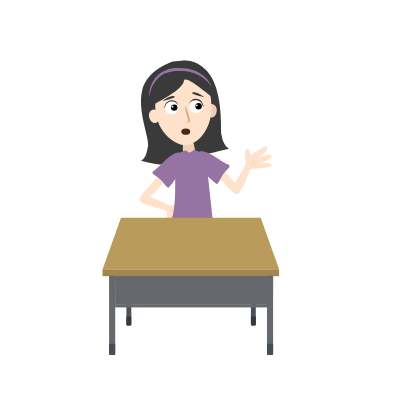
t = 0.00 s
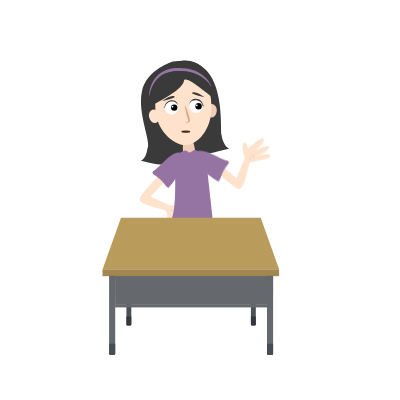
t = 1.60 s
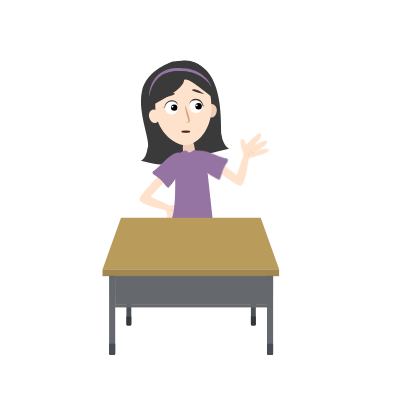
t = 3.35 s
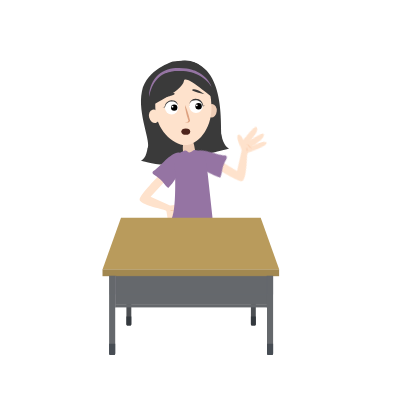
t = 5.03 s
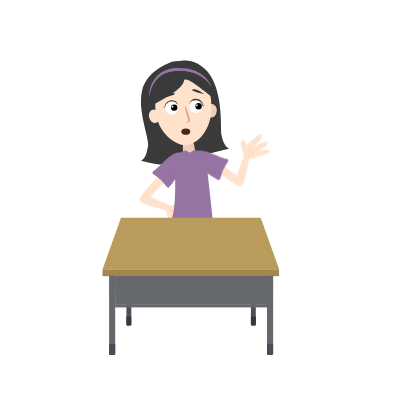
t = 6.60 s
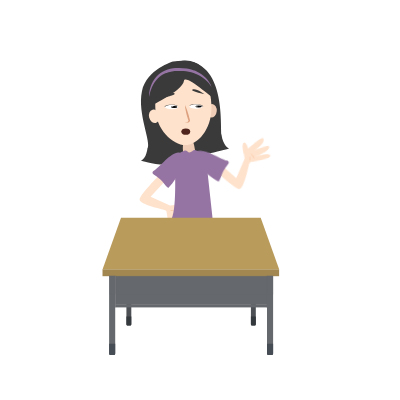
t = 8.40 s

The animated SVG that drew these frames (rendered in a browser with its animation timeline set to each time). Animation: 10 CSS @keyframes rules; one cycle of 10.00 s, repeats indefinitely.

<svg width="400" height="400" xmlns="http://www.w3.org/2000/svg">
 <g>
  <title>Title1</title>
 </g>
 <style type="text/css">.st0{fill:#A8DBEF;}
	.st1{fill:#6AA88C;}
	.st2{fill:#7FBFA0;}
	.st3{fill:#C08E4D;}
	.st4{fill:#587E64;}
	.st5{display:none;}
	.st6{fill:#3A3A3A;}
	.st7{fill:#EFCDB6;}
	.st8{fill:#FEE2CC;}
	.st9{fill:#DDA180;}
	.st10{fill:#9574A3;}
	.st11{fill:#F9CAAA;}
	.st12{fill:#AF5F67;}
	.st13{fill:#4F251D;}
	.st14{fill:#FFFFFF;}
	.st15{fill:#00BAD1;}
	.st16{fill:#955941;}
	.st17{fill:#2375A7;}
	.st18{fill:#EDB480;}
	.st19{fill:#EFB57B;}
	.st20{fill:#FBC78D;}
	.st21{fill:#CE8D52;}
	.st22{fill:#166891;}
	.st23{fill:#BC7235;}
	.st24{fill:#EAAD71;}
	.st25{fill:none;stroke:#166891;stroke-width:60;stroke-miterlimit:10;}
	.st26{fill:#984D4A;}
	.st27{fill:#6A4E30;}
	.st28{clip-path:url(#SVGID_2_);fill:#4F251D;}
	.st29{clip-path:url(#SVGID_2_);fill:#A01C0A;}
	.st30{clip-path:url(#SVGID_2_);fill:#FFFFFF;}
	.st31{clip-path:url(#SVGID_4_);fill:#4F251D;}
	.st32{clip-path:url(#SVGID_4_);fill:#A01C0A;}
	.st33{clip-path:url(#SVGID_4_);fill:#FFFFFF;}
	.st34{fill:#4D5054;}
	.st35{fill:#65686C;}
	.st36{fill:#B99B5C;}
	.st37{fill:#A28850;}
	.st38{fill:#34393E;}
	.st39{opacity:0.35;}
	.st40{fill:#474D54;}
	.st41{opacity:0.36;}
	.st42{opacity:0.32;}
	.st43{opacity:0.35;fill:#65686C;}
	.st44{fill:#F0EA6C;}
	.st45{fill:#E2C349;}
	.st46{fill:#D2666E;}
	.st47{fill:#F2E1AC;}
	.st48{fill:#272425;}
   #OJOS_NIÑA{
    animation : blink1 10s ease-in-out
    }
    @keyframes blink1{
    0%,10%{
    visibility : visible
    }
    
    11%,15{
    visibility : hidden
    }
    16%,40%{
    visibility : visible
    }
    41%,45%{
    visibility : hidden
    }
    46%,70%{
    visibility : visible
    }
    71%,75%{
    visibility : hidden
    }
    76%,100%{
    visibility : hidden
    }
    
    }
    #GLOBO{
    animation : fade 10s ease-in-out infinite
    }
    @keyframes fade{
    0%,20%{
    visibility : hidden
    }
    30%,40%{
    visibility : visible
    }
    50%,100%{
    visibility : hidden
    }
    }
    #closed-mouth{
    animation : talk1 10s ease-in-out infinite
    }
    @keyframes talk1{
    0%{
    visibility : visible
    }
    5%{
    visibility : visible
    }
    8%,10%{
    visibility : hidden
    }
    12%{
    visibility : visible
    }
    14%,16%{
    visibility : hidden
    }
    18%{
    visibility : visible
    }
    20%,22%{
    visibility : hidden
    }
    18%{
    visibility : visible
    }
    20%,22%{
    visibility : hidden
    }
    24%{
    visibility : visible
    }
    26%,28%{
    visibility : hidden
    }
    30%{
    visibility : visible
    }
    32%,34%{
    visibility : hidden
    }
    36%{
    visibility : visible
    }
    38%,40%{
    visibility : hidden
    }
    42%,100%{
    visibility : visible
    }
    }
    #CEJAS_NIÑA{
    animation : wonder 10s ease-in-out infinite
    }
    @keyframes wonder{
    0%,20%{
    transform : translateY(0)
    }
    25%,100%{
     transform : translateY(-3px)
    }
    }
    #MANO_DERE{
    animation : hand1 1s linear alternate infinite;
    transform-origin:left;
    transform-box:fill-box;
    }
    @keyframes hand1{
      0%{transform: rotateZ(0deg)}
       100%{transform: rotateZ(-18deg)}
    
   
    }
    #MANO_DERE2{
    animation : wave2 10s ease-in-out infinite;
    }
    @keyframes wave2{
    0%,100%{
    visibility : hidden
    }
    
    } 
    #OJOS_NIÑO-opened{
    animation : blink2 10s ease-in-out infinite
    }
    @keyframes blink2{
    0%,40%{
    visibility : visible
    }
    45%,50%{
    visibility : hidden 
    }
    60%,80%{
    visibility : visible
    }
    85%,90%{
    visibility : hidden
    }
    95%,100%{
    visibility : visible
    }
    }
    
    #BRAZO_IZQ{
    animation : hand1 1s linear alternate infinite;
    transform-origin:right;
    transform-box:fill-box;
    }
    @keyframes hand1{
      0%{transform: rotateZ(0deg)}
       100%{transform: rotateZ(-18deg)}
    
   
    }
    #BRAZO_IZQ-2{
    animation : wave4 10s ease-in-out infinite;
    }
    @keyframes wave4{
    0%,100%{
    visibility : hidden
    }
  
    }
    #BOCA-opened{
    animation : talk2 10s ease-in-out infinite
    }
    @keyframes talk2{
    0%,40%{
    visibility : visible 
    }
    45%,47%{
    visibility : hidden
    }
    49%,51%{
    visibility : visible
    }
    53%,55%{
    visibility : hidden
    }
    57%,59%{
    visibility : visible
    }
    61%,63%{
    visibility : hidden
    }
    64%,66%{
    visibility : visible
    }
    68%,70%{
    visibility : hidden
    }
    72%,80%{
    visibility : visible
    }
    82%,84%{
    visibility : hidden
    }
    86%,88%{
    visibility : visible
    }
    90%,92%{
    visibility : hidden
    }
    94%,96%{
    visibility : visible
    }
    98%{
    visibility : hidden
    }
    100%{
    visibility : visible
    }
    }</style>
 <g>
  <title>Layer 1</title>
  <g id="Layer_16"/>
  <g id="Layer_17"/>
  <g id="Layer_18" class="st5"/>
  <g id="girl">
   <g id="CARA_NIÑA">
    <g id="svg_9">
     <path class="st6" d="m173.20776,61.6c0,0 -26.6,7.6 -31.3,29.8c-4.7,22.2 9.7,50.8 5.5,57.2c0,0 -0.9,10.4 -6.4,11.8c0,0 21.1,7.9 37.5,2c16.4,-5.9 50.6,-13.6 50.6,-13.6s-6.2,-3 -7.6,-14s5.4,-82.8 -48.3,-73.2z" id="svg_10"/>
     <g id="svg_11">
      <ellipse transform="matrix(0.0899769 -0.9959 0.9959 0.0899769 54.3708 405.046)" class="st7" cx="307.19546" cy="130.07836" rx="6.8" ry="5.2" id="svg_12"/>
     </g>
     <path class="st7" d="m183.90776,140.6c0,0 -3.2,12.2 1.7,14.1c4.9,1.9 9.8,-1.9 9.8,-1.9s-1.3,-15.2 -5.9,-13.6c-4.5,1.5 -5.6,1.4 -5.6,1.4z" id="svg_13"/>
     <path class="st8" d="m211.50776,107.5c0,22 -13.8,37.6 -26.3,37.6c-12,0 -29.9,-15.7 -29.9,-37.6s7,-40.6 27.2,-40.6s29,18.6 29,40.6z" id="svg_14"/>
     <path class="st9" d="m185.00776,105c0.8,1.6 1.4,3.3 2,5c0.6,1.7 1.1,3.4 1.6,5.1c0.2,0.9 0.5,1.7 0.7,2.6l0.6,2.4l0,0c0,0 0,0.1 0,0.1c0,0 0,0.1 0.1,0.1c0,0.1 0,0.2 0,0.3c0,0.1 0,0.2 0,0.2c-0.1,0.3 -0.2,0.4 -0.3,0.6c-0.2,0.2 -0.4,0.4 -0.6,0.5c-0.4,0.3 -0.9,0.5 -1.3,0.7c-0.9,0.3 -1.8,0.5 -2.7,0.4c0.9,-0.2 1.6,-0.7 2.3,-1.1c0.3,-0.2 0.7,-0.5 1,-0.8c0.1,-0.1 0.3,-0.3 0.3,-0.4c0,-0.1 0,-0.1 0,0c0,0 0,0 0,0.1c0,0 0,0.1 0,0.1c0,0 0,0 0,0.1c0,0 0,0.1 0,0l-0.1,-0.1c-0.2,-0.4 -0.2,-0.5 -0.3,-0.7c-0.1,-0.2 -0.2,-0.4 -0.2,-0.6c-0.2,-0.4 -0.3,-0.9 -0.4,-1.3c-0.3,-0.9 -0.5,-1.7 -0.8,-2.6c-0.5,-1.7 -0.9,-3.5 -1.2,-5.2c-0.4,-1.9 -0.7,-3.6 -0.7,-5.5z" id="svg_15"/>
     <g id="svg_16">
      <path class="st6" d="m147.40776,107.6c0,0 35.2,-16.5 36.5,-26.6c1,-8 29.3,18.4 31.8,18.4c1.8,0 -5.2,-42.3 -33.2,-38.7c-48.2,6.2 -35.1,46.9 -35.1,46.9z" id="svg_17"/>
      <path class="st10" d="m149.00776,96.9c-0.1,-3.5 0.5,-7.1 1.7,-10.5c1.2,-3.4 2.9,-6.7 5.4,-9.4c2.4,-2.8 5.5,-5 9,-6.5c3.4,-1.5 7.1,-2.2 10.7,-2.5c3.6,-0.2 7.3,-0.1 10.9,0.5c1.8,0.3 3.6,0.7 5.3,1.2c0.9,0.2 1.7,0.6 2.6,0.9c0.8,0.4 1.7,0.7 2.5,1.1c1.6,0.8 3.2,1.7 4.7,2.8c1.5,1.1 2.9,2.3 4.1,3.6c1.2,1.3 2.4,2.7 3.3,4.2c1,1.5 1.8,3.1 2.3,4.8c-0.4,-0.8 -0.9,-1.5 -1.4,-2.2c-0.5,-0.7 -1,-1.4 -1.6,-2.1c-1.1,-1.3 -2.4,-2.5 -3.7,-3.6c-1.3,-1.1 -2.7,-2.1 -4.2,-3c-1.5,-0.9 -3,-1.6 -4.6,-2.3c-1.6,-0.6 -3.2,-1.2 -4.8,-1.6c-1.6,-0.4 -3.3,-0.7 -5,-1c-1.7,-0.2 -3.4,-0.4 -5.1,-0.4l-1.3,0l-1.3,0l-1.3,0l-1.3,0.1c-0.4,0 -0.8,0 -1.3,0.1l-1.3,0.2c-0.8,0.1 -1.7,0.3 -2.5,0.4c-0.4,0.1 -0.8,0.2 -1.2,0.3c-0.4,0.1 -0.8,0.2 -1.2,0.3l-1.2,0.4l-0.6,0.2l-0.6,0.2c-3.1,1.2 -5.9,3.1 -8.3,5.4c-0.6,0.6 -1.2,1.2 -1.7,1.9l-0.8,1l-0.7,1c-1,1.4 -1.8,2.9 -2.5,4.5c-1.4,3.2 -2.4,6.5 -3,10z" id="svg_18"/>
     </g>
     <g id="svg_19">
      <ellipse transform="matrix(0.9682 -0.25 0.25 0.9682 -38.4867 53.5486)" class="st8" cx="170.89183" cy="108.94239" rx="5.2" ry="6.8" id="svg_20"/>
     </g>
    </g>
   </g>
   <g id="MANO_DERE">
    <g id="svg_21">
     <path class="st8" d="m220.70776,166.7l14.3,16.4l10.7,-18.4c0,0 0,-3.5 -0.1,-3.9c-0.6,-2.8 -1.2,-11.2 1.3,-12.1c2.7,-0.9 3.6,6.6 3.6,6.6s14.9,-10.4 16.1,-8.5c3.1,4.5 -10.2,11.3 -10.2,11.3s16.6,-5.8 15.1,-1.4s-15.4,7.4 -15.4,7.4s15.6,-3 15.5,0.8c-0.1,3.3 -16.5,3.5 -20.4,3.9c-0.6,0.1 -1.9,2.3 -1.9,2.3s-8,24.1 -12.7,23.1c-4.7,-1.1 -22.1,-22.2 -22.1,-22.2l6.2,-5.3z" id="svg_22"/>
     <path class="st10" d="m228.90776,167.8c-2.1,2 -4.1,4.2 -5.8,6.5c-2.3,3.2 -3.2,7 -6,10c-1.7,-1.2 -3.3,-2.4 -4.8,-3.7c-3.4,-2.9 -6.4,-6.2 -8.9,-9.8c-0.5,-0.7 -1,-1.4 -1.4,-2.1c-1.6,-2.5 -2.9,-5.1 -3.8,-7.9c-0.4,-1.2 -0.6,-2.3 -0.8,-3.5c-0.2,-1.5 -0.3,-3.2 0.6,-4.5c0.4,-0.6 0.9,-0.9 1.6,-1.2c3.6,-1.2 10.3,2.2 14,4.3c0.7,0.4 1.3,0.7 1.7,1c1.6,0.9 8.5,5.9 13.1,7.7c1.2,0.5 1.5,2.3 0.5,3.2z" id="svg_23"/>
     <g id="svg_24">
      <g id="svg_25">
       <path class="st11" d="m255.40776,166.3c-0.3,-0.5 -0.6,-1 -0.9,-1.5c-0.3,-0.5 -0.5,-1 -0.7,-1.5l-0.7,-1.5c-0.1,-0.2 -0.2,-0.5 -0.4,-0.7c-0.1,-0.2 -0.3,-0.5 -0.5,-0.7c0.3,0 0.6,0.2 0.8,0.4c0.2,0.2 0.4,0.4 0.6,0.7c0.4,0.5 0.7,1 0.9,1.5c0.2,0.5 0.4,1.1 0.6,1.6c0.2,0.5 0.3,1.1 0.3,1.7z" id="svg_26"/>
       <path class="st11" d="m250.90776,167.6c-0.2,-0.4 -0.2,-0.7 -0.3,-1.1c0,-0.4 -0.1,-0.7 0,-1.1c0,-0.4 0.1,-0.7 0.1,-1.1c0.1,-0.4 0.2,-0.7 0.4,-1.1c0.2,0.4 0.2,0.7 0.3,1.1c0,0.4 0.1,0.7 0,1.1c0,0.4 -0.1,0.7 -0.1,1.1c-0.1,0.4 -0.2,0.7 -0.4,1.1z" id="svg_27"/>
      </g>
     </g>
    </g>
   </g>
   <g id="MANO_IZQ">
    <g id="svg_28">
     <g id="svg_29">
      <path class="st8" d="m165.40776,180.7l-14.8,16l19.4,8.7c0,0 3.4,-0.3 3.9,-0.5c2.8,-0.9 11,-2.4 12.1,0c1.2,2.6 -6.2,4.3 -6.2,4.3s11.9,13.7 10.2,15.1c-4.2,3.6 -12.3,-8.9 -12.3,-8.9s7.6,15.9 3,14.8c-4.6,-1.1 -9,-14.5 -9,-14.5s4.6,15.2 0.8,15.5c-3.3,0.2 -5.3,-16 -6.1,-19.9c-0.1,-0.6 -2.5,-1.6 -2.5,-1.6s-24.8,-5.3 -24.3,-10.2c0.6,-4.8 19.7,-24.4 19.7,-24.4l6.1,5.6z" id="svg_30"/>
      <path class="st11" d="m171.70776,214.9c0.4,-0.4 0.9,-0.7 1.4,-1c0.5,-0.3 1,-0.6 1.4,-0.9l1.4,-0.8c0.2,-0.1 0.5,-0.3 0.7,-0.4c0.2,-0.2 0.4,-0.3 0.6,-0.6c0,0.3 -0.1,0.6 -0.3,0.9c-0.2,0.3 -0.4,0.5 -0.6,0.7c-0.4,0.4 -0.9,0.8 -1.4,1.1c-0.5,0.3 -1,0.5 -1.6,0.7c-0.5,0.1 -1,0.2 -1.6,0.3z" id="svg_31"/>
      <path class="st11" d="m169.90776,210.6c0.3,-0.2 0.7,-0.3 1.1,-0.4c0.4,-0.1 0.7,-0.1 1.1,-0.2c0.4,0 0.7,0 1.1,0c0.4,0.1 0.7,0.1 1.1,0.3c-0.3,0.2 -0.7,0.3 -1.1,0.4c-0.4,0.1 -0.7,0.1 -1.1,0.2c-0.4,0 -0.7,0 -1.1,0c-0.4,0 -0.7,-0.1 -1.1,-0.3z" id="svg_32"/>
     </g>
     <path class="st10" d="m153.40776,174.3c2.5,1.6 4.9,3.3 7,5.2c2.9,2.6 4.5,6.2 7.8,8.6c1.4,-1.5 2.7,-3 4,-4.6c2.7,-3.5 5,-7.3 6.8,-11.4c0.3,-0.8 0.7,-1.5 1,-2.3c1.1,-2.8 1.9,-5.6 2.1,-8.5c0.1,-1.2 0.2,-2.4 0.1,-3.6c-0.1,-1.5 -0.4,-3.2 -1.5,-4.3c-0.5,-0.5 -1.1,-0.7 -1.8,-0.8c-3.7,-0.5 -9.7,4.2 -12.8,7c-0.6,0.5 -1.1,1 -1.5,1.3c-1.4,1.2 -7.1,7.4 -11.2,10.2c-1.2,0.7 -1.2,2.5 0,3.2z" id="svg_33"/>
    </g>
   </g>
   <g id="MANO_DERE2">
    <g id="svg_34">
     <path class="st8" d="m220.30776,159.7l19.1,10.5l3.7,-21c0,0 -1.2,-3.3 -1.4,-3.6c-1.5,-2.4 -5,-10.1 -3,-11.8c2.2,-1.8 5.7,5 5.7,5s10.4,-14.9 12.2,-13.5c4.5,3.2 -5.7,14.1 -5.7,14.1s13.6,-11.2 13.7,-6.5s-12,12.1 -12,12.1s13.6,-8.2 14.8,-4.6c1,3.1 -14.3,9 -17.8,10.7c-0.5,0.3 -1,2.8 -1,2.8s0.8,25.4 -4,26.1c-4.8,0.6 -28.4,-13.2 -28.4,-13.2l4.1,-7.1z" id="svg_35"/>
     <path class="st10" d="m228.30776,157.9c-1.3,2.6 -2.4,5.4 -3.2,8.1c-1.1,3.8 -0.6,7.7 -2.2,11.5c-2,-0.5 -3.9,-1.1 -5.8,-1.8c-4.2,-1.5 -8.1,-3.6 -11.7,-6.1c-0.7,-0.5 -1.4,-1 -2,-1.5c-2.4,-1.8 -4.5,-3.8 -6.3,-6.1c-0.8,-1 -1.4,-2 -2,-3c-0.7,-1.3 -1.4,-2.9 -1,-4.4c0.2,-0.7 0.5,-1.2 1.1,-1.7c3,-2.4 10.4,-1.5 14.6,-0.8c0.8,0.1 1.5,0.2 1.9,0.4c1.8,0.3 10,2.6 15,2.7c1.4,-0.1 2.3,1.5 1.6,2.7z" id="svg_36"/>
     <g id="svg_37">
      <g id="svg_38">
       <path class="st11" d="m252.70776,147.3c-0.5,-0.4 -0.9,-0.7 -1.4,-1.1c-0.5,-0.4 -0.8,-0.8 -1.2,-1.2l-1.2,-1.2c-0.2,-0.2 -0.4,-0.4 -0.6,-0.5c-0.2,-0.2 -0.5,-0.4 -0.7,-0.5c0.3,-0.1 0.6,0 0.9,0.1c0.3,0.1 0.5,0.2 0.8,0.5c0.5,0.3 1,0.7 1.4,1.1s0.8,0.9 1.1,1.3c0.4,0.4 0.7,1 0.9,1.5z" id="svg_39"/>
       <path class="st11" d="m248.90776,150.1c-0.3,-0.3 -0.4,-0.6 -0.7,-0.9c-0.1,-0.4 -0.3,-0.6 -0.4,-1c-0.1,-0.4 -0.1,-0.7 -0.3,-1.1c0,-0.4 -0.1,-0.7 0,-1.2c0.3,0.3 0.4,0.6 0.7,0.9c0.1,0.4 0.3,0.6 0.4,1c0.1,0.4 0.1,0.7 0.3,1.1c0.1,0.4 0.1,0.7 0,1.2z" id="svg_40"/>
      </g>
     </g>
    </g>
   </g>
   <g id="CUERPO">
    <path class="st12" d="m207.80776,194.2c0.4,1.3 0.6,2.7 0.7,4.1c0,0.6 0.1,1.3 -0.2,1.9c-0.6,1.2 -2,1.4 -3.3,1.5c-5.3,0.5 -10.6,0.9 -16,1.4c-1.4,0.1 -2.9,0.2 -4.3,0c-1.7,-0.2 -3.4,-0.9 -5,-1.6c-0.6,-0.3 -1.1,-0.5 -1.6,-1c-0.4,-0.4 -0.8,-0.7 -1.4,-0.8c-0.2,-0.1 -0.5,-0.1 -0.7,-0.2c-0.2,-0.1 -0.4,-0.4 -0.3,-0.6c0,-0.1 0.1,-0.2 0.2,-0.3c0.8,-0.8 0.8,-2.1 1.3,-3.2c0.1,-0.1 0.1,-0.2 0.2,-0.3c0.2,-0.1 0.5,-0.1 0.7,0c1.6,0.6 3,1.4 4.6,1.8c1.5,0.4 3.1,0.5 4.7,0.5c6.9,-0.1 13.8,-1.2 20.4,-3.2z" id="svg_41"/>
    <path class="st10" d="m189.40776,152.6c-1.5,0.1 -2.6,-2.8 -5.2,-1.9c-4.3,1.5 -9.8,4.8 -9.5,12.1c0.6,11.7 2.2,55.9 -5.4,58.9c-7.6,3 44.1,1.8 44.9,0.8c0.8,-1 -1.5,-2.8 -1.5,-2.8l-6.3,-57.7c0,0 -1.9,-9.5 -11.5,-11.9c-1.7,-0.4 -3.1,2.3 -5.5,2.5z" id="svg_42"/>
   </g>
   <g id="BOCA_NIÑA">
    <ellipse id="closed-mouth" class="st13" cx="185.80776" cy="131.7" rx="4.4" ry="3.1"/>
    <ellipse id="mouth-opened" class="st13" cx="185.80776" cy="131.7" rx="4.4" ry="1.1"/>
   </g>
   <g id="OJOS_NIÑA_-closed">
    <g id="svg_43">
     <ellipse class="st14" cx="171.60776" cy="107" rx="6.7" ry="2.2" id="svg_44"/>
     <g id="svg_45">
      <ellipse cx="174.20776" cy="107" rx="3.2" ry="1" id="svg_46"/>
      <ellipse class="st14" cx="172.50776" cy="106.7" rx="0.9" ry="0.3" id="svg_47"/>
     </g>
     <path class="st6" d="m162.60776,107c0.8,0 1.5,-0.1 2.3,-0.1l-0.3,0.1c0,-0.1 0,-0.3 0.1,-0.4c0.1,-0.1 0.2,-0.3 0.3,-0.4c0.3,-0.3 0.6,-0.5 1.1,-0.7c1,-0.4 2.6,-0.8 4.3,-0.8l0.6,0c0.2,0 0.4,0 0.6,0c0.2,0 0.4,0 0.6,0l0.6,0l0.3,0c0.1,0 0.2,0 0.3,0c0.2,0 0.4,0 0.6,0c0.4,0.1 0.8,0.1 1.2,0.2c1.5,0.3 2.5,0.8 2.5,1.3c-0.6,-0.5 -1.7,-0.8 -3,-1c-1.3,-0.2 -2.8,-0.2 -4.2,-0.1c-0.7,0 -1.4,0.1 -2,0.2c-0.3,0.1 -0.6,0.1 -0.9,0.2c-0.3,0.1 -0.5,0.2 -0.8,0.2c-0.9,0.4 -1.6,0.8 -1.9,1.3l-0.1,0.1l-0.2,0c-0.5,-0.1 -1.3,-0.1 -2,-0.1z" id="svg_48"/>
    </g>
    <g id="svg_49">
     <ellipse class="st14" cx="196.00776" cy="106.5" rx="6.7" ry="2.2" id="svg_50"/>
     <g id="svg_51">
      <ellipse cx="198.60776" cy="106.6" rx="3.2" ry="1" id="svg_52"/>
      <ellipse class="st14" cx="196.80776" cy="106.3" rx="0.9" ry="0.3" id="svg_53"/>
     </g>
     <path class="st6" d="m205.30776,106.4c-0.8,0.1 -1.6,0.1 -2.3,0.1l-0.2,0l-0.1,-0.1c-0.4,-0.5 -1.2,-0.9 -2.2,-1.2c-0.3,-0.1 -0.5,-0.2 -0.8,-0.2c-0.3,-0.1 -0.6,-0.1 -0.9,-0.2c-0.7,-0.1 -1.3,-0.2 -2.1,-0.2c-1.4,-0.1 -3,0 -4.3,0.2c-1.3,0.2 -2.4,0.6 -2.9,1.1c0,-0.5 0.9,-1.1 2.4,-1.4c0.4,-0.1 0.8,-0.1 1.2,-0.2c0.2,0 0.4,0 0.6,-0.1c0.1,0 0.2,0 0.3,0l0.3,0l0.6,0c0.2,0 0.4,0 0.6,0c0.2,0 0.4,0 0.6,0l0.6,0c0.4,0 0.8,0 1.3,0.1c0.2,0 0.4,0 0.6,0.1c0.2,0 0.4,0 0.6,0.1c0.8,0.1 1.5,0.3 2.1,0.5c0.6,0.2 1,0.4 1.3,0.7c0.2,0.1 0.3,0.3 0.4,0.4c0.1,0.1 0.2,0.3 0.2,0.4l-0.3,-0.1c0.8,0 1.6,0 2.4,0z" id="svg_54"/>
    </g>
   </g>
   <g id="OJOS_NIÑA">
    <g id="svg_55">
     <ellipse class="st14" cx="171.60776" cy="107.6" rx="6.7" ry="6.9" id="svg_56"/>
     <g id="svg_57">
      <circle cx="174.20776" cy="107.6" r="3.2" id="svg_58"/>
      <circle class="st14" cx="172.50776" cy="106.7" r="0.9" id="svg_59"/>
     </g>
     <path class="st6" d="m162.60776,107.6c0.8,-0.1 1.5,-0.2 2.3,-0.3l-0.3,0.3c0,-0.4 0,-0.8 0.1,-1.2c0.1,-0.4 0.2,-0.8 0.3,-1.2c0.3,-0.8 0.6,-1.5 1.1,-2.2c1,-1.4 2.6,-2.3 4.3,-2.6l0.6,-0.1c0.2,0 0.4,0 0.6,0c0.2,0 0.4,0 0.6,0l0.6,0.1l0.3,0c0.1,0 0.2,0 0.3,0.1c0.2,0 0.4,0.1 0.6,0.1c0.4,0.2 0.8,0.3 1.2,0.5c1.5,0.8 2.5,2.4 2.5,4c-0.6,-1.5 -1.7,-2.6 -3,-3.2c-1.3,-0.6 -2.8,-0.5 -4.2,-0.3c-0.7,0.1 -1.4,0.4 -2,0.7c-0.3,0.2 -0.6,0.4 -0.9,0.6c-0.3,0.2 -0.5,0.5 -0.8,0.7c-0.9,1.1 -1.6,2.5 -1.9,3.9l-0.1,0.3l-0.2,0c-0.5,0 -1.3,-0.1 -2,-0.2z" id="svg_60"/>
    </g>
    <g id="svg_61">
     <ellipse class="st14" cx="196.00776" cy="106.2" rx="6.7" ry="6.9" id="svg_62"/>
     <g id="svg_63">
      <circle cx="198.60776" cy="106.3" r="3.2" id="svg_64"/>
      <circle class="st14" cx="196.80776" cy="105.3" r="0.9" id="svg_65"/>
     </g>
     <path class="st6" d="m205.30776,105.8c-0.8,0.2 -1.6,0.3 -2.3,0.4l-0.2,0l-0.1,-0.3c-0.4,-1.4 -1.2,-2.8 -2.2,-3.8c-0.3,-0.2 -0.5,-0.5 -0.8,-0.7c-0.3,-0.2 -0.6,-0.4 -0.9,-0.5c-0.7,-0.3 -1.3,-0.5 -2.1,-0.6c-1.4,-0.2 -3,-0.1 -4.3,0.5c-1.3,0.6 -2.4,1.8 -2.9,3.3c0,-1.6 0.9,-3.3 2.4,-4.2c0.4,-0.2 0.8,-0.4 1.2,-0.6c0.2,-0.1 0.4,-0.1 0.6,-0.2c0.1,0 0.2,-0.1 0.3,-0.1l0.3,-0.1l0.6,-0.1c0.2,0 0.4,0 0.6,0c0.2,0 0.4,0 0.6,0l0.6,0.1c0.4,0 0.8,0.1 1.3,0.2c0.2,0 0.4,0.1 0.6,0.2c0.2,0.1 0.4,0.2 0.6,0.3c0.8,0.4 1.5,0.9 2.1,1.6c0.6,0.7 1,1.4 1.3,2.2c0.2,0.4 0.3,0.8 0.4,1.2c0.1,0.4 0.2,0.8 0.2,1.2l-0.3,-0.3c0.8,0.2 1.6,0.2 2.4,0.3z" id="svg_66"/>
    </g>
   </g>
   <g id="CEJAS_NIÑA">
    <g id="svg_67">
     <path class="st6" d="m162.20776,100.9c0,0 8.6,-6.3 12,-4.7s-12,4.7 -12,4.7z" id="svg_68"/>
     <path class="st6" d="m204.60776,97.3c0,0 -8.6,-6.3 -12,-4.7c-3.4,1.6 12,4.7 12,4.7z" id="svg_69"/>
    </g>
   </g>
  </g>
  <g id="MESA_1">
   <g id="svg_202">
    <g id="svg_203">
     <g id="svg_204">
      <path class="st34" d="m126.40776,273.4l0,50.8c0,0.7 0.6,1.3 1.3,1.3l2.3,0c0.7,0 1.3,-0.6 1.3,-1.3l0,-50.8l-4.9,0z" id="svg_205"/>
     </g>
    </g>
    <g id="svg_206">
     <g id="svg_207">
      <path class="st34" d="m250.90776,273.4l0,50.8c0,0.7 0.6,1.3 1.3,1.3l2.3,0c0.7,0 1.3,-0.6 1.3,-1.3l0,-50.8l-4.9,0z" id="svg_208"/>
     </g>
    </g>
    <g id="svg_209">
     <rect x="115.20776" y="275.8" class="st35" width="151.8" height="28.5" id="svg_210"/>
    </g>
    <g id="svg_211">
     <rect x="115.20776" y="304.2" class="st35" width="151.8" height="3.2" id="svg_212"/>
    </g>
    <g id="svg_213">
     <g id="svg_214">
      <polygon class="st36" points="279.207763671875,269.3999938964844 102.50778198242188,269.3999938964844 121.00775146484375,217.79998779296875 260.707763671875,217.79998779296875 " id="svg_215"/>
     </g>
     <g id="svg_216">
      <rect x="102.50776" y="269.4" class="st37" width="176.6" height="6.8" id="svg_217"/>
     </g>
    </g>
    <path class="st38" d="m126.40776,316.6l0,7.7c0,0.7 0.6,1.3 1.3,1.3l2.3,0c0.7,0 1.3,-0.6 1.3,-1.3l0,-7.7l-4.9,0z" id="svg_218"/>
    <path class="st38" d="m250.90776,316.6l0,7.7c0,0.7 0.6,1.3 1.3,1.3l2.3,0c0.7,0 1.3,-0.6 1.3,-1.3l0,-7.7l-4.9,0z" id="svg_219"/>
    <g class="st39" id="svg_220">
     <g id="svg_221">
      <rect x="115.20776" y="275.8" class="st35" width="0.9" height="31.7" id="svg_222"/>
     </g>
    </g>
    <g id="svg_223">
     <g id="svg_224">
      <path class="st35" d="m115.20776,275.8l0,77.7c0,0.9 -0.7,1.6 -1.6,1.6l-2.9,0c-0.9,0 -1.6,-0.7 -1.6,-1.6l0,-77.7l6.1,0z" id="svg_225"/>
     </g>
    </g>
    <path class="st40" d="m109.10776,343.7l0,9.7c0,0.9 0.7,1.6 1.6,1.6l2.9,0c0.9,0 1.6,-0.7 1.6,-1.6l0,-9.7l-6.1,0z" id="svg_226"/>
    <g class="st41" id="svg_227">
     <g id="svg_228">
      <rect x="266.10776" y="275.8" class="st35" width="0.9" height="31.7" id="svg_229"/>
     </g>
    </g>
    <g id="svg_230">
     <g id="svg_231">
      <path class="st35" d="m273.10776,275.8l0,77.7c0,0.9 -0.7,1.6 -1.6,1.6l-2.9,0c-0.9,0 -1.6,-0.7 -1.6,-1.6l0,-77.7l6.1,0z" id="svg_232"/>
     </g>
    </g>
    <path class="st40" d="m267.00776,343.7l0,9.7c0,0.9 0.7,1.6 1.6,1.6l2.9,0c0.9,0 1.6,-0.7 1.6,-1.6l0,-9.7l-6.1,0z" id="svg_233"/>
    <g class="st42" id="svg_234">
     <rect x="109.10776" y="275.8" class="st35" width="164.1" height="18.6" id="svg_235"/>
    </g>
    <rect x="115.20776" y="304.2" class="st43" width="151.8" height="0.7" id="svg_236"/>
   </g>
  </g>
 </g>
</svg>
